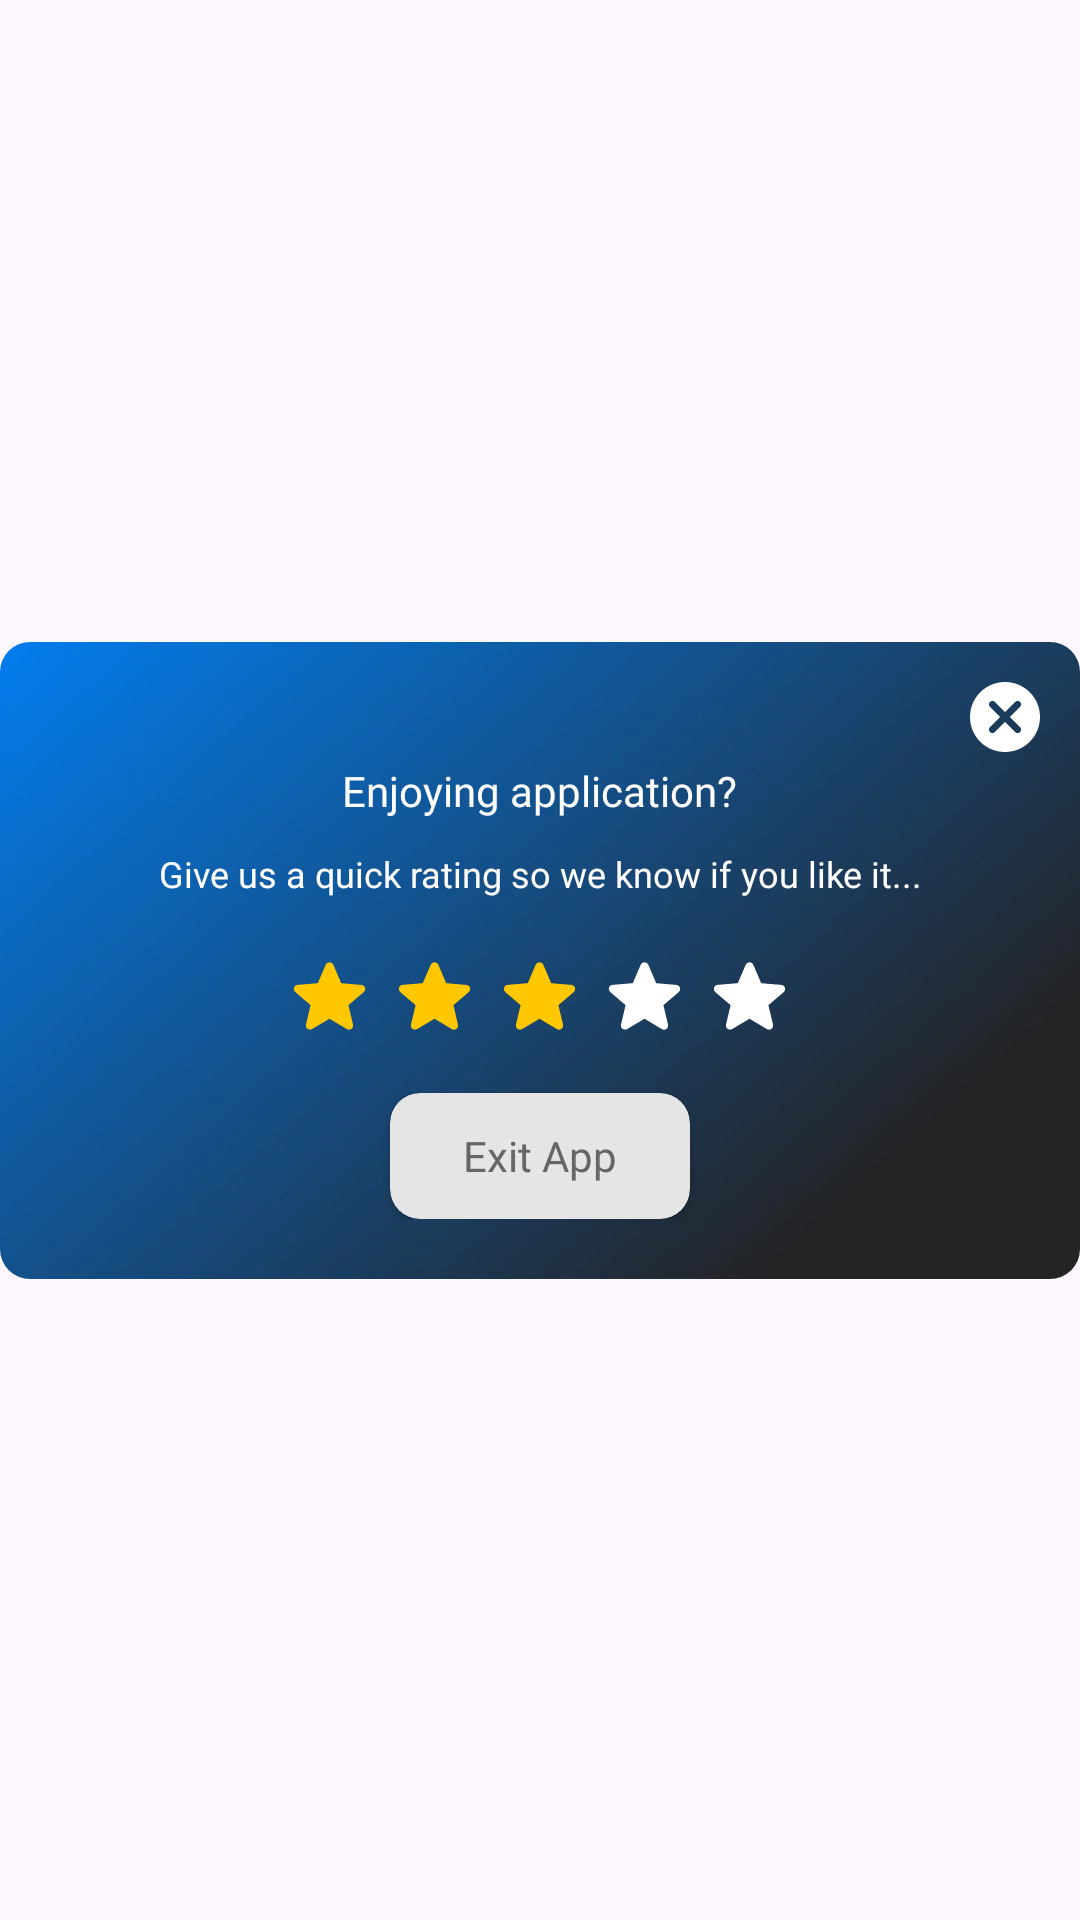

Layout XML and referenced resources for this Android screen:
<!-- AndroidManifest.xml: application theme Theme.Fusion_Wallpapers_Ringtones -->
<!-- res/layout/exit_dialog.xml -->
<?xml version="1.0" encoding="utf-8"?>
<androidx.constraintlayout.widget.ConstraintLayout xmlns:android="http://schemas.android.com/apk/res/android"
    xmlns:app="http://schemas.android.com/apk/res-auto"
    xmlns:tools="http://schemas.android.com/tools"
    android:layout_width="match_parent"
    android:layout_height="wrap_content">

    <androidx.cardview.widget.CardView
        android:layout_width="match_parent"
        android:layout_height="wrap_content"
        app:cardCornerRadius="10dp"
        app:cardElevation="0dp"
        app:layout_constraintBottom_toBottomOf="parent"
        app:layout_constraintEnd_toEndOf="parent"
        app:layout_constraintHorizontal_bias="0.5"
        app:layout_constraintStart_toStartOf="parent"
        app:layout_constraintTop_toTopOf="parent"
        app:layout_constraintVertical_bias="0.5">


        <androidx.constraintlayout.widget.ConstraintLayout
            android:layout_width="match_parent"
            android:layout_height="wrap_content">

            <ImageView
                android:id="@+id/imageView10"
                android:layout_width="match_parent"
                android:layout_height="0dp"
                android:scaleType="centerCrop"
                android:src="@drawable/main_bg"
                app:layout_constraintBottom_toBottomOf="parent"
                app:layout_constraintEnd_toEndOf="parent"
                app:layout_constraintHorizontal_bias="0.5"
                app:layout_constraintStart_toStartOf="parent"
                app:layout_constraintTop_toTopOf="parent"
                app:layout_constraintVertical_bias="0.5" />

            <ImageView
                android:id="@+id/iv_close"
                android:layout_width="30dp"
                android:layout_height="30dp"
                android:layout_margin="10dp"
                android:padding="3dp"
                android:src="@drawable/close_btn"
                app:layout_constraintEnd_toEndOf="parent"
                app:layout_constraintTop_toTopOf="parent" />

            <LinearLayout
                android:layout_width="match_parent"
                android:layout_height="wrap_content"
                android:layout_marginVertical="20dp"
                android:orientation="vertical"
                app:layout_constraintBottom_toBottomOf="parent"
                app:layout_constraintEnd_toEndOf="parent"
                app:layout_constraintHorizontal_bias="0.5"
                app:layout_constraintStart_toStartOf="parent"
                app:layout_constraintTop_toTopOf="parent"
                app:layout_constraintVertical_bias="0.5">

                <TextView
                    android:id="@+id/textView11"
                    android:layout_width="wrap_content"
                    android:layout_height="wrap_content"
                    android:layout_gravity="center"
                    android:layout_marginTop="20dp"
                    android:fontFamily="@font/poppins_semibold"
                    android:text="Enjoying application?"
                    android:textColor="@color/white"
                    android:textSize="14sp"
                    app:layout_constraintEnd_toEndOf="parent"
                    app:layout_constraintHorizontal_bias="0.5"
                    app:layout_constraintStart_toStartOf="parent"
                    app:layout_constraintTop_toTopOf="parent" />

                <TextView
                    android:id="@+id/textView12"
                    android:layout_width="wrap_content"
                    android:layout_height="wrap_content"
                    android:layout_gravity="center"
                    android:layout_marginHorizontal="10dp"
                    android:layout_marginTop="10dp"
                    android:fontFamily="@font/inter_medium"
                    android:gravity="center"
                    android:textAlignment="center"
                    android:text="Give us a quick rating so we know if you like it..."
                    android:textColor="@color/white"
                    android:textSize="12sp"
                    app:layout_constraintEnd_toEndOf="parent"
                    app:layout_constraintHorizontal_bias="0.5"
                    app:layout_constraintStart_toStartOf="parent"
                    app:layout_constraintTop_toBottomOf="@+id/textView11" />

                <com.google.android.material.card.MaterialCardView
                    android:id="@+id/ll_ads"
                    android:layout_width="match_parent"
                    android:layout_height="wrap_content"
                    android:orientation="vertical"
                    android:layout_marginHorizontal="5dp"
                    app:cardElevation="0dp"
                    android:layout_marginVertical="5dp"
                    app:strokeColor="@color/white"
                    android:layout_alignParentBottom="true">

                </com.google.android.material.card.MaterialCardView>

                <LinearLayout
                    android:id="@+id/ll_rate"
                    android:layout_width="match_parent"
                    android:layout_height="wrap_content"
                    android:layout_marginTop="10dp"
                    android:gravity="center"
                    android:orientation="horizontal"
                    app:layout_constraintTop_toBottomOf="@+id/smallad">

                    <ImageView
                        android:layout_width="25dp"
                        android:layout_height="25dp"
                        android:layout_marginHorizontal="5dp"
                        android:src="@drawable/yellow_star" />

                    <ImageView
                        android:layout_width="25dp"
                        android:layout_height="25dp"
                        android:layout_marginHorizontal="5dp"
                        android:src="@drawable/yellow_star" />

                    <ImageView
                        android:layout_width="25dp"
                        android:layout_height="25dp"
                        android:layout_marginHorizontal="5dp"
                        android:src="@drawable/yellow_star" />

                    <ImageView
                        android:layout_width="25dp"
                        android:layout_height="25dp"
                        android:layout_marginHorizontal="5dp"
                        android:src="@drawable/white_star" />

                    <ImageView
                        android:layout_width="25dp"
                        android:layout_height="25dp"
                        android:layout_marginHorizontal="5dp"
                        android:src="@drawable/white_star" />
                </LinearLayout>

                <androidx.cardview.widget.CardView
                    android:id="@+id/cv_exit"
                    android:layout_width="100dp"
                    android:layout_height="42dp"
                    android:layout_gravity="center"
                    android:layout_marginTop="20dp"
                    app:cardBackgroundColor="#E5E5E5"
                    app:cardCornerRadius="10dp"
                    app:layout_constraintEnd_toEndOf="parent"
                    app:layout_constraintHorizontal_bias="0.5"
                    app:layout_constraintStart_toStartOf="parent"
                    app:layout_constraintTop_toBottomOf="@+id/ll_rate">

                    <TextView
                        android:layout_width="wrap_content"
                        android:layout_height="wrap_content"
                        android:layout_gravity="center"
                        android:fontFamily="@font/inter_bold"
                        android:text="Exit App"
                        android:textColor="#666"
                        android:textSize="14sp" />
                </androidx.cardview.widget.CardView>
            </LinearLayout>


        </androidx.constraintlayout.widget.ConstraintLayout>


    </androidx.cardview.widget.CardView>

</androidx.constraintlayout.widget.ConstraintLayout>
<!-- resources referenced by this layout -->
<resources>
  <color name="white">#FFFFFFFF</color>
  
      //Green
  <!-- drawable close_btn (drawable) -->
  <vector xmlns:android="http://schemas.android.com/apk/res/android"
      android:width="24dp"
      android:height="24dp"
      android:viewportWidth="24"
      android:viewportHeight="24">
    <path
        android:pathData="M12,0.333C5.548,0.333 0.333,5.548 0.333,12C0.333,18.452 5.548,23.667 12,23.667C18.452,23.667 23.667,18.452 23.667,12C23.667,5.548 18.452,0.333 12,0.333ZM17.017,17.017C16.909,17.125 16.781,17.211 16.639,17.269C16.498,17.328 16.347,17.358 16.194,17.358C16.041,17.358 15.89,17.328 15.749,17.269C15.608,17.211 15.48,17.125 15.372,17.017L12,13.645L8.628,17.017C8.41,17.235 8.114,17.357 7.806,17.357C7.497,17.357 7.202,17.235 6.983,17.017C6.765,16.798 6.643,16.503 6.643,16.194C6.643,16.041 6.673,15.89 6.731,15.749C6.79,15.608 6.875,15.48 6.983,15.372L10.355,12L6.983,8.628C6.765,8.41 6.643,8.114 6.643,7.806C6.643,7.497 6.765,7.201 6.983,6.983C7.202,6.765 7.497,6.643 7.806,6.643C8.114,6.643 8.41,6.765 8.628,6.983L12,10.355L15.372,6.983C15.48,6.875 15.608,6.79 15.749,6.731C15.89,6.673 16.042,6.643 16.194,6.643C16.347,6.643 16.498,6.673 16.639,6.731C16.781,6.79 16.909,6.875 17.017,6.983C17.125,7.091 17.21,7.219 17.269,7.361C17.327,7.502 17.357,7.653 17.357,7.806C17.357,7.958 17.327,8.11 17.269,8.251C17.21,8.392 17.125,8.52 17.017,8.628L13.645,12L17.017,15.372C17.46,15.815 17.46,16.562 17.017,17.017Z"
        android:fillColor="#ffffff"/>
  </vector>
  <!-- drawable main_bg: webp bitmap (drawable, 29682 bytes) -->
  <!-- drawable white_star (drawable) -->
  <vector xmlns:android="http://schemas.android.com/apk/res/android"
      android:width="24dp"
      android:height="23dp"
      android:viewportWidth="24"
      android:viewportHeight="23">
    <path
        android:pathData="M12,19.027L17.533,22.373C18.547,22.987 19.787,22.08 19.52,20.933L18.053,14.64L22.947,10.4C23.84,9.627 23.36,8.16 22.187,8.067L15.747,7.52L13.227,1.573C12.773,0.493 11.227,0.493 10.773,1.573L8.253,7.507L1.813,8.053C0.64,8.147 0.16,9.613 1.053,10.387L5.947,14.627L4.48,20.92C4.213,22.067 5.453,22.973 6.467,22.36L12,19.027Z"
        android:fillColor="#ffffff"/>
  </vector>
  <!-- drawable yellow_star (drawable) -->
  <vector xmlns:android="http://schemas.android.com/apk/res/android"
      android:width="24dp"
      android:height="23dp"
      android:viewportWidth="24"
      android:viewportHeight="23">
    <path
        android:pathData="M12,19.027L17.533,22.373C18.547,22.987 19.787,22.08 19.52,20.933L18.053,14.64L22.947,10.4C23.84,9.627 23.36,8.16 22.187,8.067L15.747,7.52L13.227,1.573C12.773,0.493 11.227,0.493 10.773,1.573L8.253,7.507L1.813,8.053C0.64,8.147 0.16,9.613 1.053,10.387L5.947,14.627L4.48,20.92C4.213,22.067 5.453,22.973 6.467,22.36L12,19.027Z"
        android:fillColor="#FFC700"/>
  </vector>
  <style name="Theme.Fusion_Wallpapers_Ringtones" parent="Base.Theme.Fusion_Wallpapers_Ringtones" />
  <style name="Base.Theme.Fusion_Wallpapers_Ringtones" parent="Theme.Material3.DayNight.NoActionBar">
          
          
          <item name="android:windowContentTransitions">true</item>
      </style>
</resources>
